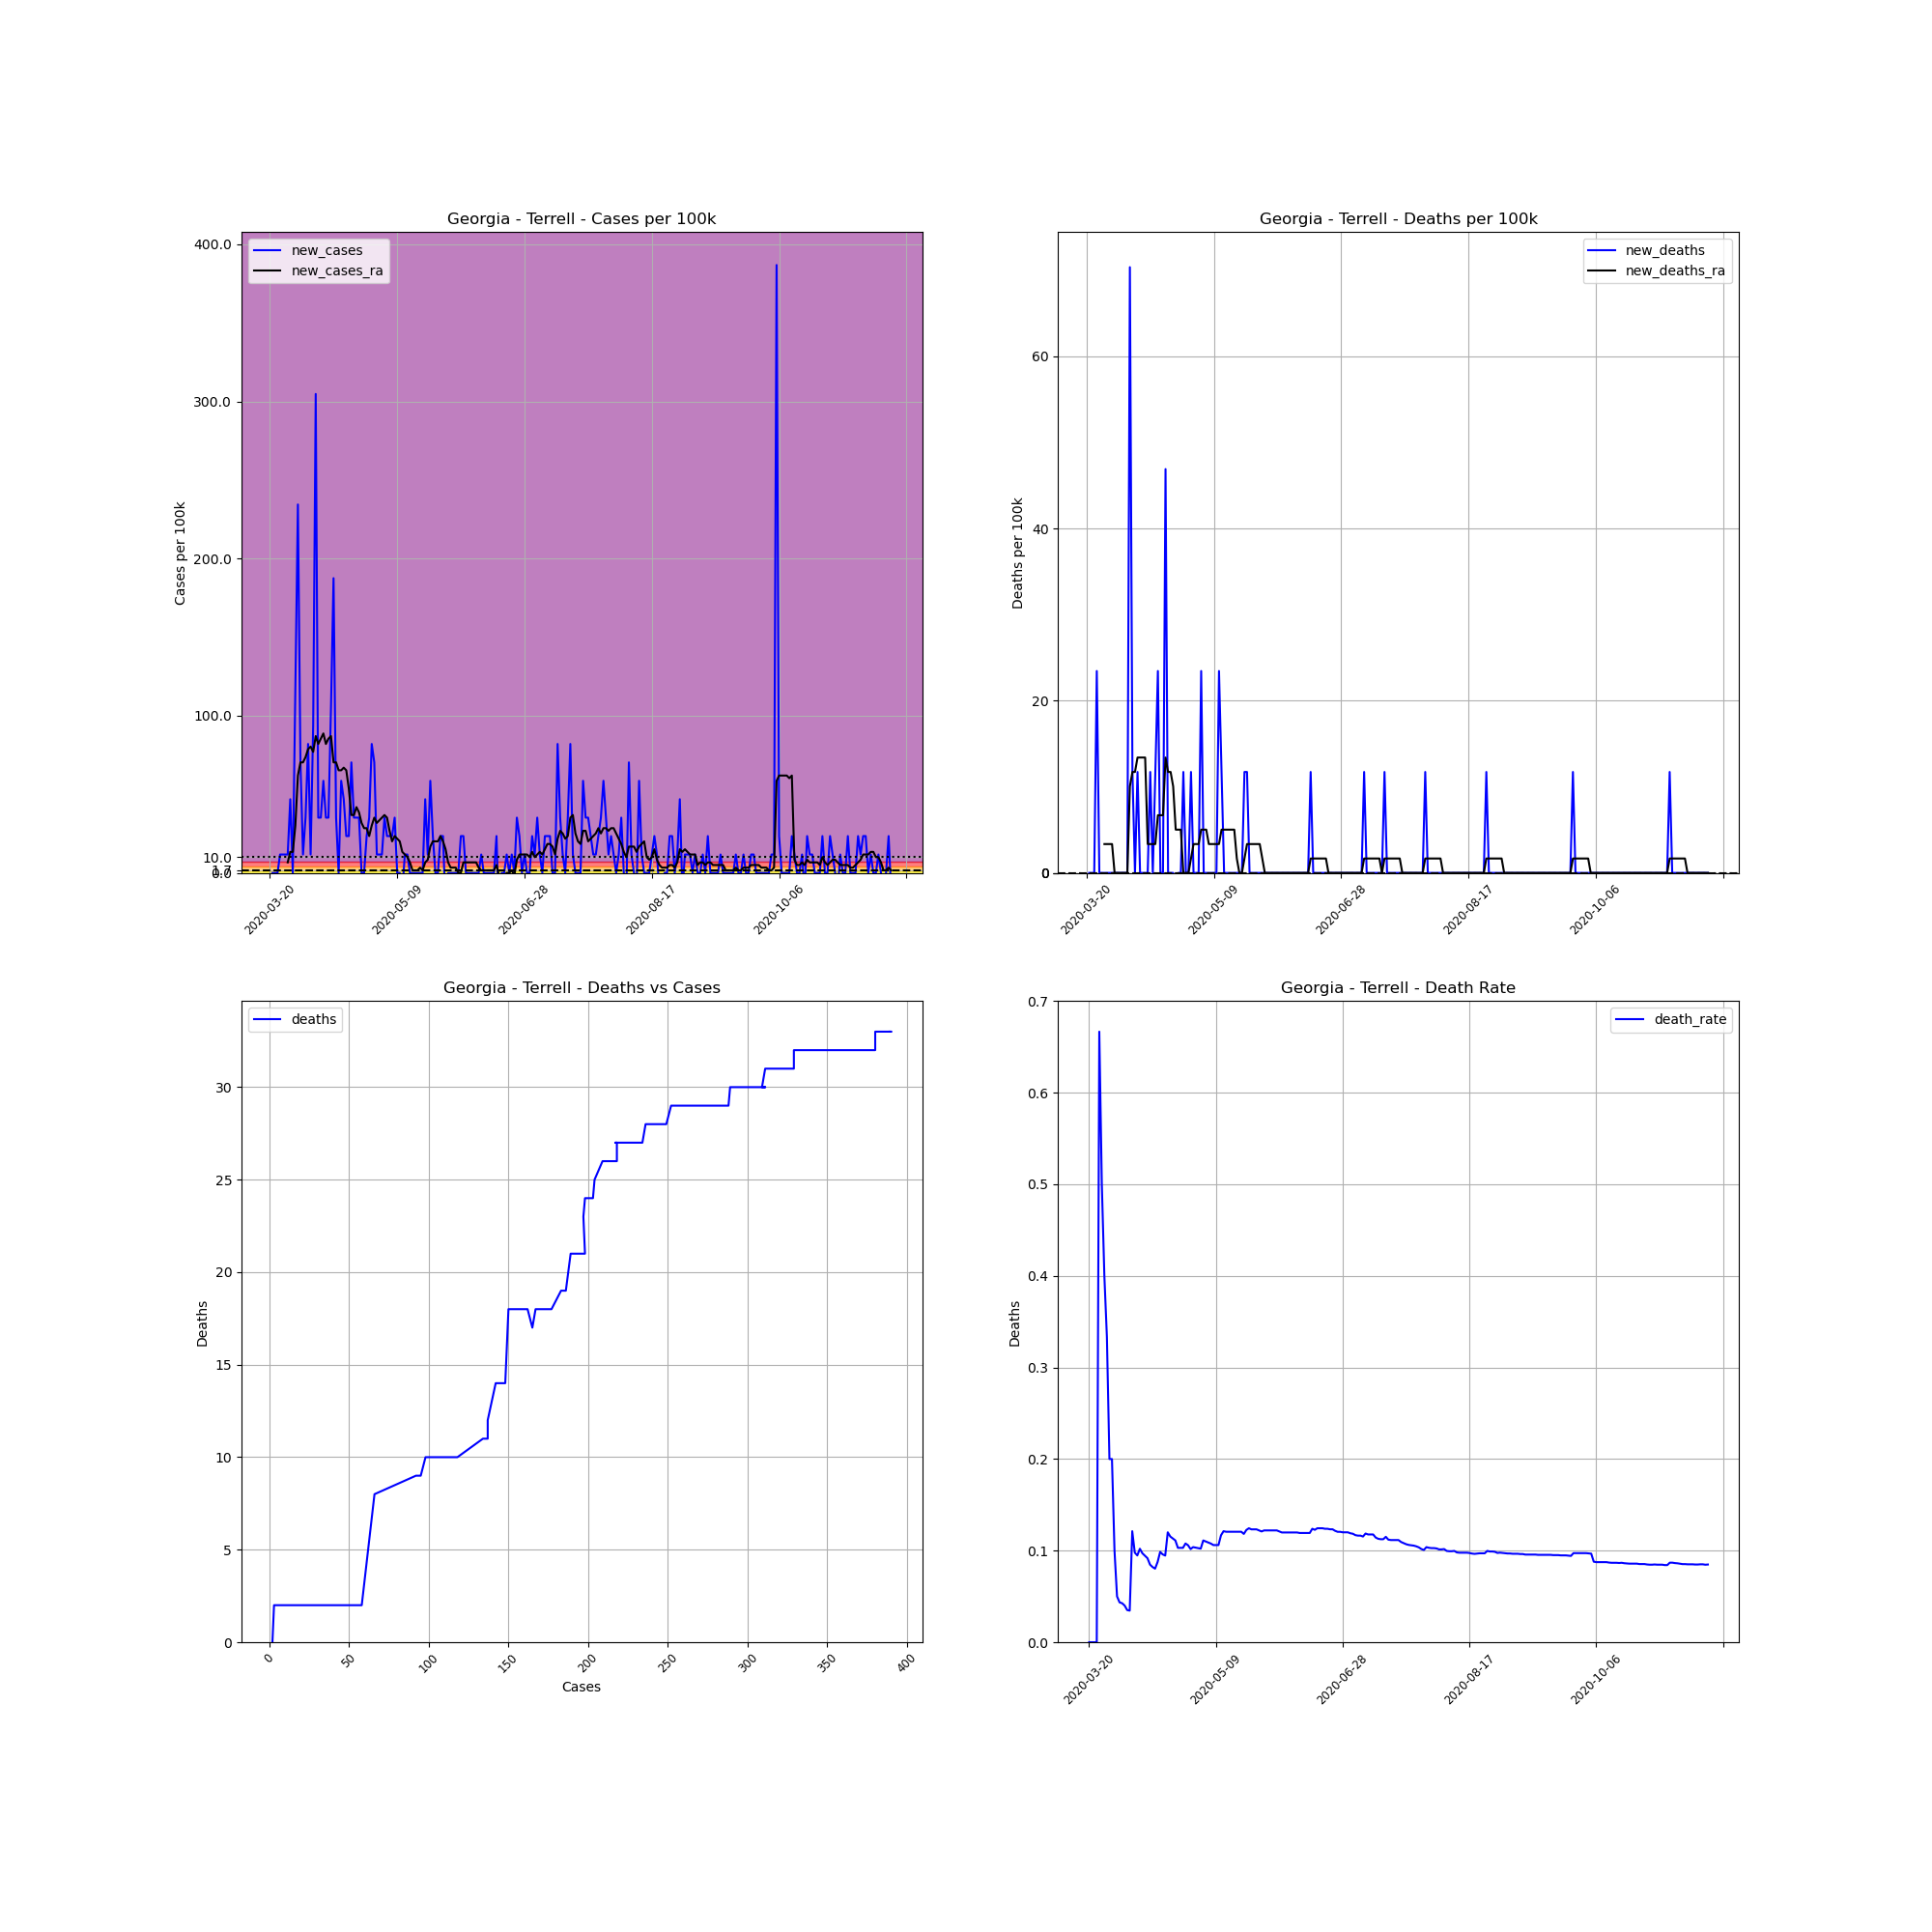

The file beside this chart, header and first rows:
, date, county, state, fips, cases, deaths, COUNTY, STNAME, CTYNAME, POPESTIMATE2019, cases_per_100k, deaths_per_100k, death_rate, new_cases, new_deaths, new_cases_ra, new_deaths_ra
196426, 2020-03-20, Terrell, Georgia, 13273, 2, 0, 273, Georgia, Terrell, 8531, 23.44, 0.0, 0.0, , , , 
196427, 2020-03-21, Terrell, Georgia, 13273, 2, 0, 273, Georgia, Terrell, 8531, 23.44, 0.0, 0.0, 0.0, 0.0, , 
196428, 2020-03-22, Terrell, Georgia, 13273, 2, 0, 273, Georgia, Terrell, 8531, 23.44, 0.0, 0.0, 0.0, 0.0, , 
196429, 2020-03-23, Terrell, Georgia, 13273, 2, 0, 273, Georgia, Terrell, 8531, 23.44, 0.0, 0.0, 0.0, 0.0, , 
196430, 2020-03-24, Terrell, Georgia, 13273, 3, 2, 273, Georgia, Terrell, 8531, 35.17, 23.44, 0.6667, 11.72, 23.44, , 
196431, 2020-03-25, Terrell, Georgia, 13273, 4, 2, 273, Georgia, Terrell, 8531, 46.89, 23.44, 0.5, 11.72, 0.0, , 
196432, 2020-03-26, Terrell, Georgia, 13273, 5, 2, 273, Georgia, Terrell, 8531, 58.61, 23.44, 0.4, 11.72, 0.0, , 
196433, 2020-03-27, Terrell, Georgia, 13273, 6, 2, 273, Georgia, Terrell, 8531, 70.33, 23.44, 0.3333, 11.72, 0.0, 6.698, 3.349
196434, 2020-03-28, Terrell, Georgia, 13273, 10, 2, 273, Georgia, Terrell, 8531, 117.2, 23.44, 0.2, 46.89, 0.0, 13.4, 3.349
196435, 2020-03-29, Terrell, Georgia, 13273, 10, 2, 273, Georgia, Terrell, 8531, 117.2, 23.44, 0.2, 0.0, 0.0, 13.4, 3.349
196436, 2020-03-30, Terrell, Georgia, 13273, 20, 2, 273, Georgia, Terrell, 8531, 234.4, 23.44, 0.1, 117.2, 0.0, 30.14, 3.349
196437, 2020-03-31, Terrell, Georgia, 13273, 40, 2, 273, Georgia, Terrell, 8531, 468.9, 23.44, 0.05, 234.4, 0.0, 61.96, 0.0
196438, 2020-04-01, Terrell, Georgia, 13273, 46, 2, 273, Georgia, Terrell, 8531, 539.2, 23.44, 0.04348, 70.33, 0.0, 70.33, 0.0
196439, 2020-04-02, Terrell, Georgia, 13273, 47, 2, 273, Georgia, Terrell, 8531, 550.9, 23.44, 0.04255, 11.72, 0.0, 70.33, 0.0
196440, 2020-04-03, Terrell, Georgia, 13273, 50, 2, 273, Georgia, Terrell, 8531, 586.1, 23.44, 0.04, 35.17, 0.0, 73.68, 0.0
196441, 2020-04-04, Terrell, Georgia, 13273, 57, 2, 273, Georgia, Terrell, 8531, 668.2, 23.44, 0.03509, 82.05, 0.0, 78.7, 0.0
196442, 2020-04-05, Terrell, Georgia, 13273, 58, 2, 273, Georgia, Terrell, 8531, 679.9, 23.44, 0.03448, 11.72, 0.0, 80.38, 0.0
196443, 2020-04-06, Terrell, Georgia, 13273, 66, 8, 273, Georgia, Terrell, 8531, 773.6, 93.78, 0.1212, 93.78, 70.33, 77.03, 10.05
196444, 2020-04-07, Terrell, Georgia, 13273, 92, 9, 273, Georgia, Terrell, 8531, 1078, 105.5, 0.09783, 304.8, 11.72, 87.08, 11.72
196445, 2020-04-08, Terrell, Georgia, 13273, 95, 9, 273, Georgia, Terrell, 8531, 1114, 105.5, 0.09474, 35.17, 0.0, 82.05, 11.72
196446, 2020-04-09, Terrell, Georgia, 13273, 98, 10, 273, Georgia, Terrell, 8531, 1149, 117.2, 0.102, 35.17, 11.72, 85.4, 13.4
196447, 2020-04-10, Terrell, Georgia, 13273, 103, 10, 273, Georgia, Terrell, 8531, 1207, 117.2, 0.09709, 58.61, 0.0, 88.75, 13.4
196448, 2020-04-11, Terrell, Georgia, 13273, 106, 10, 273, Georgia, Terrell, 8531, 1243, 117.2, 0.09434, 35.17, 0.0, 82.05, 13.4
196449, 2020-04-12, Terrell, Georgia, 13273, 109, 10, 273, Georgia, Terrell, 8531, 1278, 117.2, 0.09174, 35.17, 0.0, 85.4, 13.4
196450, 2020-04-13, Terrell, Georgia, 13273, 118, 10, 273, Georgia, Terrell, 8531, 1383, 117.2, 0.08475, 105.5, 0.0, 87.08, 3.349
196451, 2020-04-14, Terrell, Georgia, 13273, 134, 11, 273, Georgia, Terrell, 8531, 1571, 128.9, 0.08209, 187.6, 11.72, 70.33, 3.349
196452, 2020-04-15, Terrell, Georgia, 13273, 137, 11, 273, Georgia, Terrell, 8531, 1606, 128.9, 0.08029, 35.17, 0.0, 70.33, 3.349
196453, 2020-04-16, Terrell, Georgia, 13273, 137, 12, 273, Georgia, Terrell, 8531, 1606, 140.7, 0.08759, 0.0, 11.72, 65.31, 3.349
196454, 2020-04-17, Terrell, Georgia, 13273, 142, 14, 273, Georgia, Terrell, 8531, 1665, 164.1, 0.09859, 58.61, 23.44, 65.31, 6.698
196455, 2020-04-18, Terrell, Georgia, 13273, 146, 14, 273, Georgia, Terrell, 8531, 1711, 164.1, 0.09589, 46.89, 0.0, 66.98, 6.698
196456, 2020-04-19, Terrell, Georgia, 13273, 148, 14, 273, Georgia, Terrell, 8531, 1735, 164.1, 0.09459, 23.44, 0.0, 65.31, 6.698
196457, 2020-04-20, Terrell, Georgia, 13273, 150, 18, 273, Georgia, Terrell, 8531, 1758, 211, 0.12, 23.44, 46.89, 53.59, 13.4
196458, 2020-04-21, Terrell, Georgia, 13273, 156, 18, 273, Georgia, Terrell, 8531, 1829, 211, 0.1154, 70.33, 0.0, 36.84, 11.72
196459, 2020-04-22, Terrell, Georgia, 13273, 159, 18, 273, Georgia, Terrell, 8531, 1864, 211, 0.1132, 35.17, 0.0, 36.84, 11.72
196460, 2020-04-23, Terrell, Georgia, 13273, 162, 18, 273, Georgia, Terrell, 8531, 1899, 211, 0.1111, 35.17, 0.0, 41.86, 10.05
196461, 2020-04-24, Terrell, Georgia, 13273, 165, 17, 273, Georgia, Terrell, 8531, 1934, 199.3, 0.103, 35.17, -11.72, 38.51, 5.024
196462, 2020-04-25, Terrell, Georgia, 13273, 165, 17, 273, Georgia, Terrell, 8531, 1934, 199.3, 0.103, 0.0, 0.0, 31.82, 5.024
196463, 2020-04-26, Terrell, Georgia, 13273, 165, 17, 273, Georgia, Terrell, 8531, 1934, 199.3, 0.103, 0.0, 0.0, 28.47, 5.024
196464, 2020-04-27, Terrell, Georgia, 13273, 167, 18, 273, Georgia, Terrell, 8531, 1958, 211, 0.1078, 23.44, 11.72, 28.47, 0.0
196465, 2020-04-28, Terrell, Georgia, 13273, 170, 18, 273, Georgia, Terrell, 8531, 1993, 211, 0.1059, 35.17, 0.0, 23.44, 0.0
196466, 2020-04-29, Terrell, Georgia, 13273, 177, 18, 273, Georgia, Terrell, 8531, 2075, 211, 0.1017, 82.05, 0.0, 30.14, 0.0
196467, 2020-04-30, Terrell, Georgia, 13273, 183, 19, 273, Georgia, Terrell, 8531, 2145, 222.7, 0.1038, 70.33, 11.72, 35.17, 1.675
196468, 2020-05-01, Terrell, Georgia, 13273, 184, 19, 273, Georgia, Terrell, 8531, 2157, 222.7, 0.1033, 11.72, 0.0, 31.82, 3.349
196469, 2020-05-02, Terrell, Georgia, 13273, 185, 19, 273, Georgia, Terrell, 8531, 2169, 222.7, 0.1027, 11.72, 0.0, 33.49, 3.349
196470, 2020-05-03, Terrell, Georgia, 13273, 186, 19, 273, Georgia, Terrell, 8531, 2180, 222.7, 0.1022, 11.72, 0.0, 35.17, 3.349
196471, 2020-05-04, Terrell, Georgia, 13273, 189, 21, 273, Georgia, Terrell, 8531, 2215, 246.2, 0.1111, 35.17, 23.44, 36.84, 5.024
196472, 2020-05-05, Terrell, Georgia, 13273, 191, 21, 273, Georgia, Terrell, 8531, 2239, 246.2, 0.1099, 23.44, 0.0, 35.17, 5.024
196473, 2020-05-06, Terrell, Georgia, 13273, 193, 21, 273, Georgia, Terrell, 8531, 2262, 246.2, 0.1088, 23.44, 0.0, 26.79, 5.024
196474, 2020-05-07, Terrell, Georgia, 13273, 195, 21, 273, Georgia, Terrell, 8531, 2286, 246.2, 0.1077, 23.44, 0.0, 20.09, 3.349
196475, 2020-05-08, Terrell, Georgia, 13273, 198, 21, 273, Georgia, Terrell, 8531, 2321, 246.2, 0.1061, 35.17, 0.0, 23.44, 3.349
196476, 2020-05-09, Terrell, Georgia, 13273, 198, 21, 273, Georgia, Terrell, 8531, 2321, 246.2, 0.1061, 0.0, 0.0, 21.77, 3.349
196477, 2020-05-10, Terrell, Georgia, 13273, 198, 21, 273, Georgia, Terrell, 8531, 2321, 246.2, 0.1061, 0.0, 0.0, 20.09, 3.349
196478, 2020-05-11, Terrell, Georgia, 13273, 197, 23, 273, Georgia, Terrell, 8531, 2309, 269.6, 0.1168, -11.72, 23.44, 13.4, 3.349
196479, 2020-05-12, Terrell, Georgia, 13273, 198, 24, 273, Georgia, Terrell, 8531, 2321, 281.3, 0.1212, 11.72, 11.72, 11.72, 5.024
196480, 2020-05-13, Terrell, Georgia, 13273, 199, 24, 273, Georgia, Terrell, 8531, 2333, 281.3, 0.1206, 11.72, 0.0, 10.05, 5.024
196481, 2020-05-14, Terrell, Georgia, 13273, 199, 24, 273, Georgia, Terrell, 8531, 2333, 281.3, 0.1206, 0.0, 0.0, 6.698, 5.024
196482, 2020-05-15, Terrell, Georgia, 13273, 199, 24, 273, Georgia, Terrell, 8531, 2333, 281.3, 0.1206, 0.0, 0.0, 1.675, 5.024
196483, 2020-05-16, Terrell, Georgia, 13273, 199, 24, 273, Georgia, Terrell, 8531, 2333, 281.3, 0.1206, 0.0, 0.0, 1.675, 5.024
196484, 2020-05-17, Terrell, Georgia, 13273, 199, 24, 273, Georgia, Terrell, 8531, 2333, 281.3, 0.1206, 0.0, 0.0, 1.675, 5.024
196485, 2020-05-18, Terrell, Georgia, 13273, 199, 24, 273, Georgia, Terrell, 8531, 2333, 281.3, 0.1206, 0.0, 0.0, 3.349, 1.675
... 185 more rows
